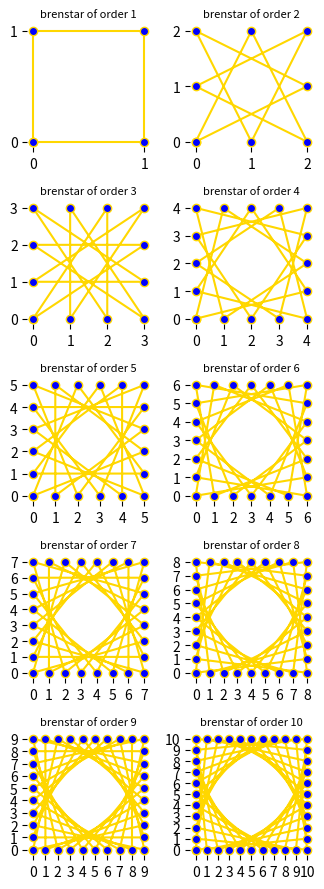

Here is the Python script that generated this plot:
from typing import List
from math import gcd

import matplotlib.pyplot as plt
import matplotlib.ticker as plticker


def find_m_from_n(n: int) -> int:
    """
    returns the smallest value that is co-prime with 4n and greater than n
    will either be n+1 or n+2
    :param int n:
    :return:
    """
    m = n + 1
    n4 = n * 4
    while not coprime(n4, m):
        m += 1
    return m


def construct_square(n: int) -> List[tuple]:
    """
    returns a list of the coordinate pairs for the location of 4n nodes aranged in a square.  The nodes will be
    connected elsewhere

    :param int n: order of brenstar to be created
    :return: list of the coordinate tuples of the square with side of length n

    """
    coordinates = [(0, 0)]
    # value points when moving up in axis values
    pos_movement_values = range(1, n + 1)
    # value points when moving down in axis values
    neg_movement_values = range(n-1, -1, -1)

    y_axis_coordinates = list(zip([0] * n, pos_movement_values))
    x_at_max_y_coordinates = list(zip(pos_movement_values, [pos_movement_values[-1]] * n))
    y_at_max_x_coordinates = list(zip([pos_movement_values[-1]]*n, neg_movement_values))
    x_axis_coordinates = list(zip(neg_movement_values, [0] * n))
    del x_axis_coordinates[-1]  # remove(0, 0)]

    coordinates.extend(y_axis_coordinates)
    coordinates.extend(x_at_max_y_coordinates)
    coordinates.extend(y_at_max_x_coordinates)
    if x_axis_coordinates:
        coordinates.extend(x_axis_coordinates)

    return coordinates


def reorder_square_into_star(square_coords: List[tuple], co_factor: int, ind: int = None) -> List[tuple]:
    """
    reorders the coordinates of the nodes in a square to trace the path of the star given the coordinates, the co-factor
    The function is recursive.  The function doesn't create a true brenstar path unless the co-factor is the smallest
    co-prime factor of len(square_coords) that is greater than len(square_coords)/4.  The recursion ends when the
    coordinates (0, 0) are reached.  this mean that if the co-factor is not co-prime then not all of the coordinates
    passed will be returned in the list

    :param list(tuple) square_coords:
    :param int co_factor:
    :param int ind: recursive param
    :return: a list of coordinate tuples that start and end at (0,0)
    """

    if ind is None:
        ind = 0
    elif ind is 0:
        return [(0, 0)]
    next_ind = (ind + co_factor) % len(square_coords)
    star_coords = [square_coords[ind]]
    star_coords.extend(reorder_square_into_star(square_coords, co_factor, next_ind))
    return star_coords


def plot_coordinates(coordinates: List[tuple], axes: plt.Axes=None) -> plt.Axes:
    """
    Creates a line plot of a list of coordinates
    :param List[tuple] coordinates: list of coordinate tuples
    :param plt.Figure axes: optional can provide axes
    :return: None
    """
    if not axes:
        axes = plt.subplot(111)
    xs, ys = zip(*coordinates)
    plt.plot(xs, ys, '-', color='gold', marker='o', markerfacecolor='b')
    set_ticks_to_unit_spacing(axes)
    remove_border()
    return axes


def set_ticks_to_unit_spacing(ax: plt.Axes, spacing_num: int = 1) -> None:
    """
    Sets the major tick spacing to units of the spacing number
    :param int spacing_num: spacing number
    :param plt.Axes ax: Axes object
    :return: None
    """
    ticker_loc = plticker.MultipleLocator(spacing_num)
    ax.xaxis.set_major_locator(ticker_loc)
    ax.yaxis.set_major_locator(ticker_loc)


def remove_border() -> None:
    """
    removes the border of the active plot
    :return: None
    """
    for spine in plt.gca().spines.values():
        spine.set_visible(False)


def coprime(a: int, b: int) -> bool:
    """
    tests to see if the two integers are co-prime
    :param int a:
    :param int b:
    :return: bool stating whether the 2 integers are co-prime
    """
    return gcd(a, b) == 1


if __name__ == "__main__":
    fig = plt.figure(10, figsize=(3.35, 9))
    for n in range(1, 11):
        ax = plt.subplot(5, 2, n)
        ax.set_title(f'brenstar of order {n}', fontsize=8)
        m = find_m_from_n(n)
        sq_coords = construct_square(n)
        st_coords = reorder_square_into_star(sq_coords, m)
        plot_coordinates(st_coords, ax)
    fig.tight_layout()
    plt.show()
